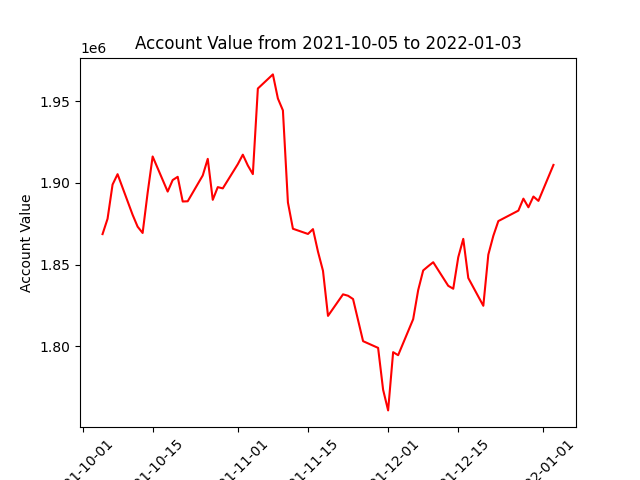

The file beside this chart, header and first rows:
datadate, account_value
20211005, 1868655
20211006, 1878029
20211007, 1898945
20211008, 1905287
20211011, 1880469
20211012, 1873197
20211013, 1869351
20211014, 1893900
20211015, 1916102
20211018, 1894647
20211019, 1901700
20211020, 1903675
20211021, 1888580
20211022, 1888731
20211025, 1904505
20211026, 1914656
20211027, 1889616
20211028, 1897376
20211029, 1896609
20211101, 1911415
20211102, 1917207
20211103, 1910593
20211104, 1905329
20211105, 1957642
20211108, 1966271
20211109, 1951542
20211110, 1944267
20211111, 1888006
20211112, 1871932
20211115, 1868754
20211116, 1871703
20211117, 1857924
20211118, 1846216
20211119, 1818668
20211122, 1831848
20211123, 1830986
20211124, 1828974
20211126, 1803224
20211129, 1799116
20211130, 1773530
20211201, 1760906
20211202, 1796497
20211203, 1794648
20211206, 1816667
20211207, 1834438
20211208, 1846459
20211209, 1849035
20211210, 1851473
20211213, 1837053
20211214, 1835266
20211215, 1854530
20211216, 1865755
20211217, 1841835
20211220, 1824849
20211221, 1856106
20211222, 1867608
20211223, 1876625
20211227, 1883012
20211228, 1890334
20211229, 1885056
... 3 more rows
